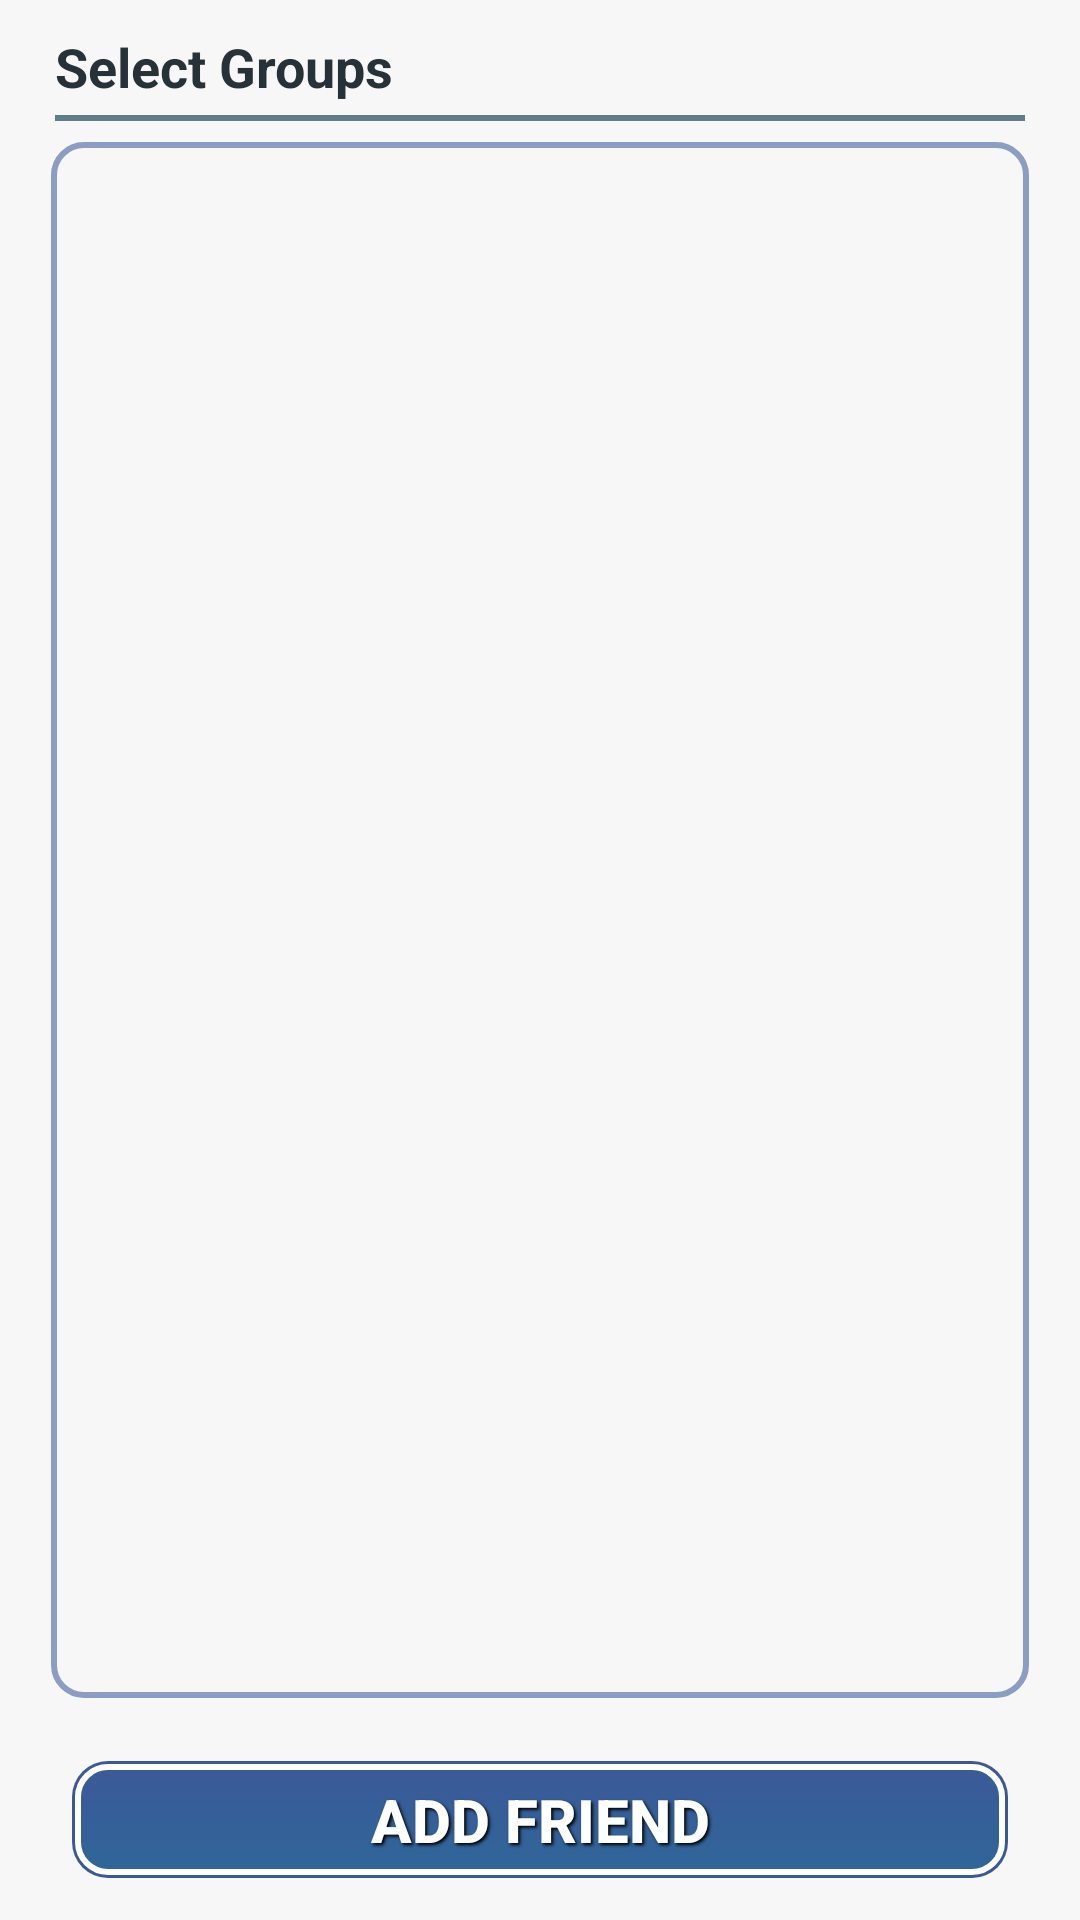

Write the Android layout XML for this screen, with the resource values it uses.
<!-- AndroidManifest.xml: application theme AppTheme -->
<!-- res/layout/activity_add_groups.xml -->
<LinearLayout xmlns:android="http://schemas.android.com/apk/res/android"
              android:layout_width="fill_parent"
              android:layout_height="match_parent"
              android:background="#f7f7f7"
              android:nextFocusDown="@+id/textView1"
              android:orientation="vertical">


    <LinearLayout
        android:layout_width="fill_parent"
        android:layout_height="0dp"
        android:layout_weight="1"
        android:orientation="vertical"
        android:paddingLeft="10dp"
        android:paddingRight="10dp"
        android:paddingTop="10dp">

        <TextView
            android:id="@+id/textView4"
            android:layout_width="wrap_content"
            android:layout_height="wrap_content"
            android:layout_marginBottom="2pt"
            android:layout_marginLeft="4pt"
            android:layout_marginRight="4pt"
            android:text="Select Groups"
            android:textAppearance="?android:attr/textAppearanceMedium"
            android:textColor="#263238"
            android:textStyle="bold"/>

        <View
            android:layout_width="fill_parent"
            android:layout_height="2dip"
            android:layout_marginLeft="4pt"
            android:layout_marginRight="4pt"
            android:background="#607D8B"/>

        <ListView
            android:id="@+id/listView1"
            android:layout_width="match_parent"
            android:layout_height="0dp"
            android:layout_weight="1"
            android:background="@drawable/table_background">
        </ListView>


        <LinearLayout
            android:layout_width="match_parent"
            android:layout_height="wrap_content"
            android:orientation="vertical"
            android:padding="5dp">

            <LinearLayout
                android:layout_width="match_parent"
                android:layout_height="wrap_content"
                android:orientation="horizontal">

                <Button
                    android:id="@+id/add_friend_button"
                    style="@style/ButtonText"
                    android:layout_width="fill_parent"
                    android:layout_height="wrap_content"
                    android:layout_weight="1"
                    android:background="@drawable/button_clickable"
                    android:text="Add Friend"
                    android:textSize="20sp"/>
            </LinearLayout>
        </LinearLayout>

    </LinearLayout>
</LinearLayout>
<!-- resources referenced by this layout -->
<resources>
  <!-- drawable button_clickable (drawable) -->
  <?xml version="1.0" encoding="utf-8"?>
  <selector xmlns:android="http://schemas.android.com/apk/res/android">
  
      <item android:drawable="@drawable/button_toggled_background_selected" android:state_checked="true" android:state_pressed="true"/>
      
  
      <item android:drawable="@drawable/button_background_selected" android:state_pressed="true"/>
      
  
      <item android:drawable="@drawable/button_toggled_background" android:state_checked="true"/>
      
  
      <item android:drawable="@drawable/button_background"/>
      
  
  </selector>
  <!-- drawable table_background (drawable) -->
  <?xml version="1.0" encoding="utf-8"?>
  <layer-list xmlns:android="http://schemas.android.com/apk/res/android" >
  
      
      <item>
          <shape>
  
              <padding
                  android:bottom="7dp"
                  android:left="7dp"
                  android:right="7dp"
                  android:top="7dp" />
  
          </shape>
      </item>
  
  
      
      <item>
          <shape
              xmlns:android="http://schemas.android.com/apk/res/android"
              android:shape="rectangle" >
  
              
              <gradient
                  android:angle="270"
                  
                  android:endColor="#f7f7f7"
                  android:startColor="#f7f7f7" />
  
              
              <stroke
                  android:width="2dp"
                  android:color="#8b9dc3" >
              </stroke>
  
              
              <padding
                  android:bottom="5dp"
                  android:left="5dp"
                  android:right="5dp"
                  android:top="5dp" >
              </padding>
  
              
              <corners android:radius="10dp" >
              </corners>
          </shape>
      </item>
  
  </layer-list>
  <style name="ButtonText">
          <item name="android:layout_width">fill_parent</item>
          <item name="android:layout_height">wrap_content</item>
          <item name="android:textColor">#ffffff</item>
          <item name="android:gravity">center</item>
          <item name="android:layout_margin">3dp</item>
          <item name="android:textStyle">bold</item>
          <item name="android:shadowColor">#000000</item>
          <item name="android:shadowDx">2</item>
          <item name="android:shadowDy">2</item>
          <item name="android:shadowRadius">2</item>
      </style>
  <style name="AppTheme" parent="AppBaseTheme">
          <item name="android:actionBarStyle">@style/MyActionBar</item>
          <item name="android:actionMenuTextColor">@android:color/white</item>
  
      </style>
  <style name="AppBaseTheme" parent="Theme.AppCompat.Light.DarkActionBar">
          
      </style>
  <style name="MyActionBar" parent="@android:style/Widget.Holo.Light.ActionBar">
          <item name="android:background">#3b5998</item>
          <item name="android:titleTextStyle">@style/myTheme.ActionBar.Text</item>
          <item name="android:displayOptions">showTitle</item>
          <item name="android:icon">@android:color/transparent</item>
      </style>
  <style name="myTheme.ActionBar.Text" parent="@android:style/TextAppearance">
          <item name="android:textColor">#ffffff</item>
          <item name="android:textSize">18sp</item>
          <item name="android:textStyle">bold</item>
          <item name="android:shadowColor">#000000</item>
          <item name="android:shadowDx">2</item>
          <item name="android:shadowDy">2</item>
          <item name="android:shadowRadius">2</item>
      </style>
</resources>
